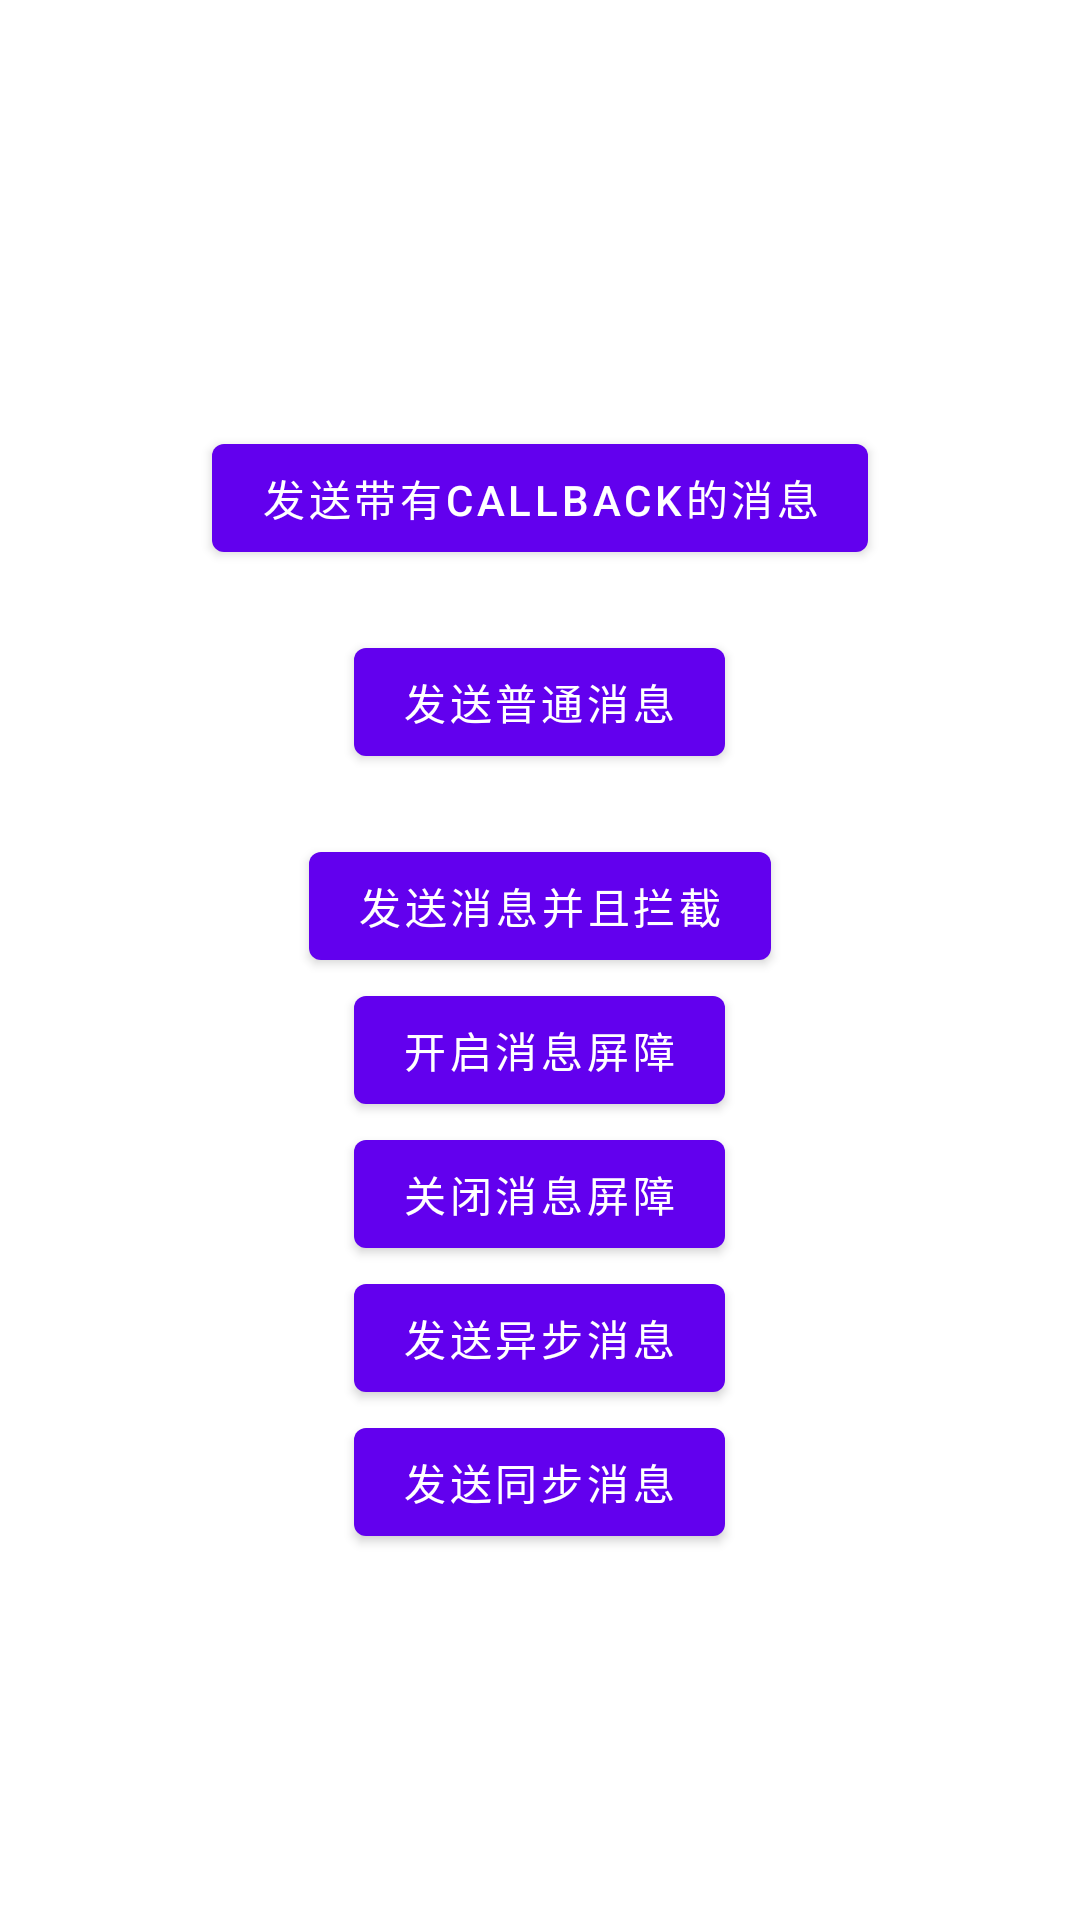

This screen was rendered from an Android layout file. Write that file and the resources it references.
<!-- AndroidManifest.xml: application theme Theme.LifeDemo -->
<!-- res/layout/activity_handler_learn.xml -->
<?xml version="1.0" encoding="utf-8"?>
<LinearLayout xmlns:android="http://schemas.android.com/apk/res/android"
    xmlns:tools="http://schemas.android.com/tools"
    android:layout_width="match_parent"
    android:layout_height="match_parent"
    android:gravity="center"
    android:orientation="vertical"
    tools:context=".sys.handler.HandlerLearnActivity">

    <androidx.appcompat.widget.LinearLayoutCompat
        android:layout_width="match_parent"
        android:layout_height="wrap_content" />

    <Button
        android:id="@+id/btn_callback_message"
        android:layout_width="wrap_content"
        android:layout_height="wrap_content"
        android:layout_marginTop="20dp"
        android:onClick="sendCallbackMessage"
        android:text="发送带有Callback的消息" />

    <Button
        android:id="@+id/btn_normal_message"
        android:layout_width="wrap_content"
        android:layout_height="wrap_content"
        android:layout_marginTop="20dp"
        android:onClick="sendNormalMessage"
        android:text="发送普通消息" />


    <Button
        android:id="@+id/btn_callback_intercept_message"
        android:layout_width="wrap_content"
        android:layout_height="wrap_content"
        android:layout_marginTop="20dp"
        android:onClick="sendCallbackInterceptMessage"
        android:text="发送消息并且拦截" />


    <Button
        android:id="@+id/btn_open_async"
        android:layout_width="wrap_content"
        android:layout_height="wrap_content"
        android:onClick="openBarrier"
        android:text="开启消息屏障" />

    <Button
        android:id="@+id/btn_close_async"
        android:layout_width="wrap_content"
        android:layout_height="wrap_content"
        android:onClick="closeBarrier"
        android:text="关闭消息屏障" />

    <Button
        android:id="@+id/btn_send_async"
        android:layout_width="wrap_content"
        android:layout_height="wrap_content"
        android:onClick="sendAsync"
        android:text="发送异步消息" />

    <Button
        android:id="@+id/btn_send_sync"
        android:layout_width="wrap_content"
        android:layout_height="wrap_content"
        android:onClick="sendSync"
        android:text="发送同步消息" />

</LinearLayout>
<!-- resources referenced by this layout -->
<resources>
  <style name="Theme.LifeDemo" parent="Theme.MaterialComponents.DayNight.DarkActionBar">
          
          <item name="colorPrimary">@color/purple_500</item>
          <item name="colorPrimaryVariant">@color/purple_700</item>
          <item name="colorOnPrimary">@color/white</item>
          
          <item name="colorSecondary">@color/teal_200</item>
          <item name="colorSecondaryVariant">@color/teal_700</item>
          <item name="colorOnSecondary">@color/black</item>
          
          <item name="android:statusBarColor" tools:targetApi="l">?attr/colorPrimaryVariant</item>
          
      </style>
  <color name="purple_500">#FF6200EE</color>
  <color name="purple_700">#FF3700B3</color>
  <color name="white">#FFFFFFFF</color>
  <color name="teal_200">#FF03DAC5</color>
  <color name="teal_700">#FF018786</color>
  <color name="black">#FF000000</color>
</resources>
